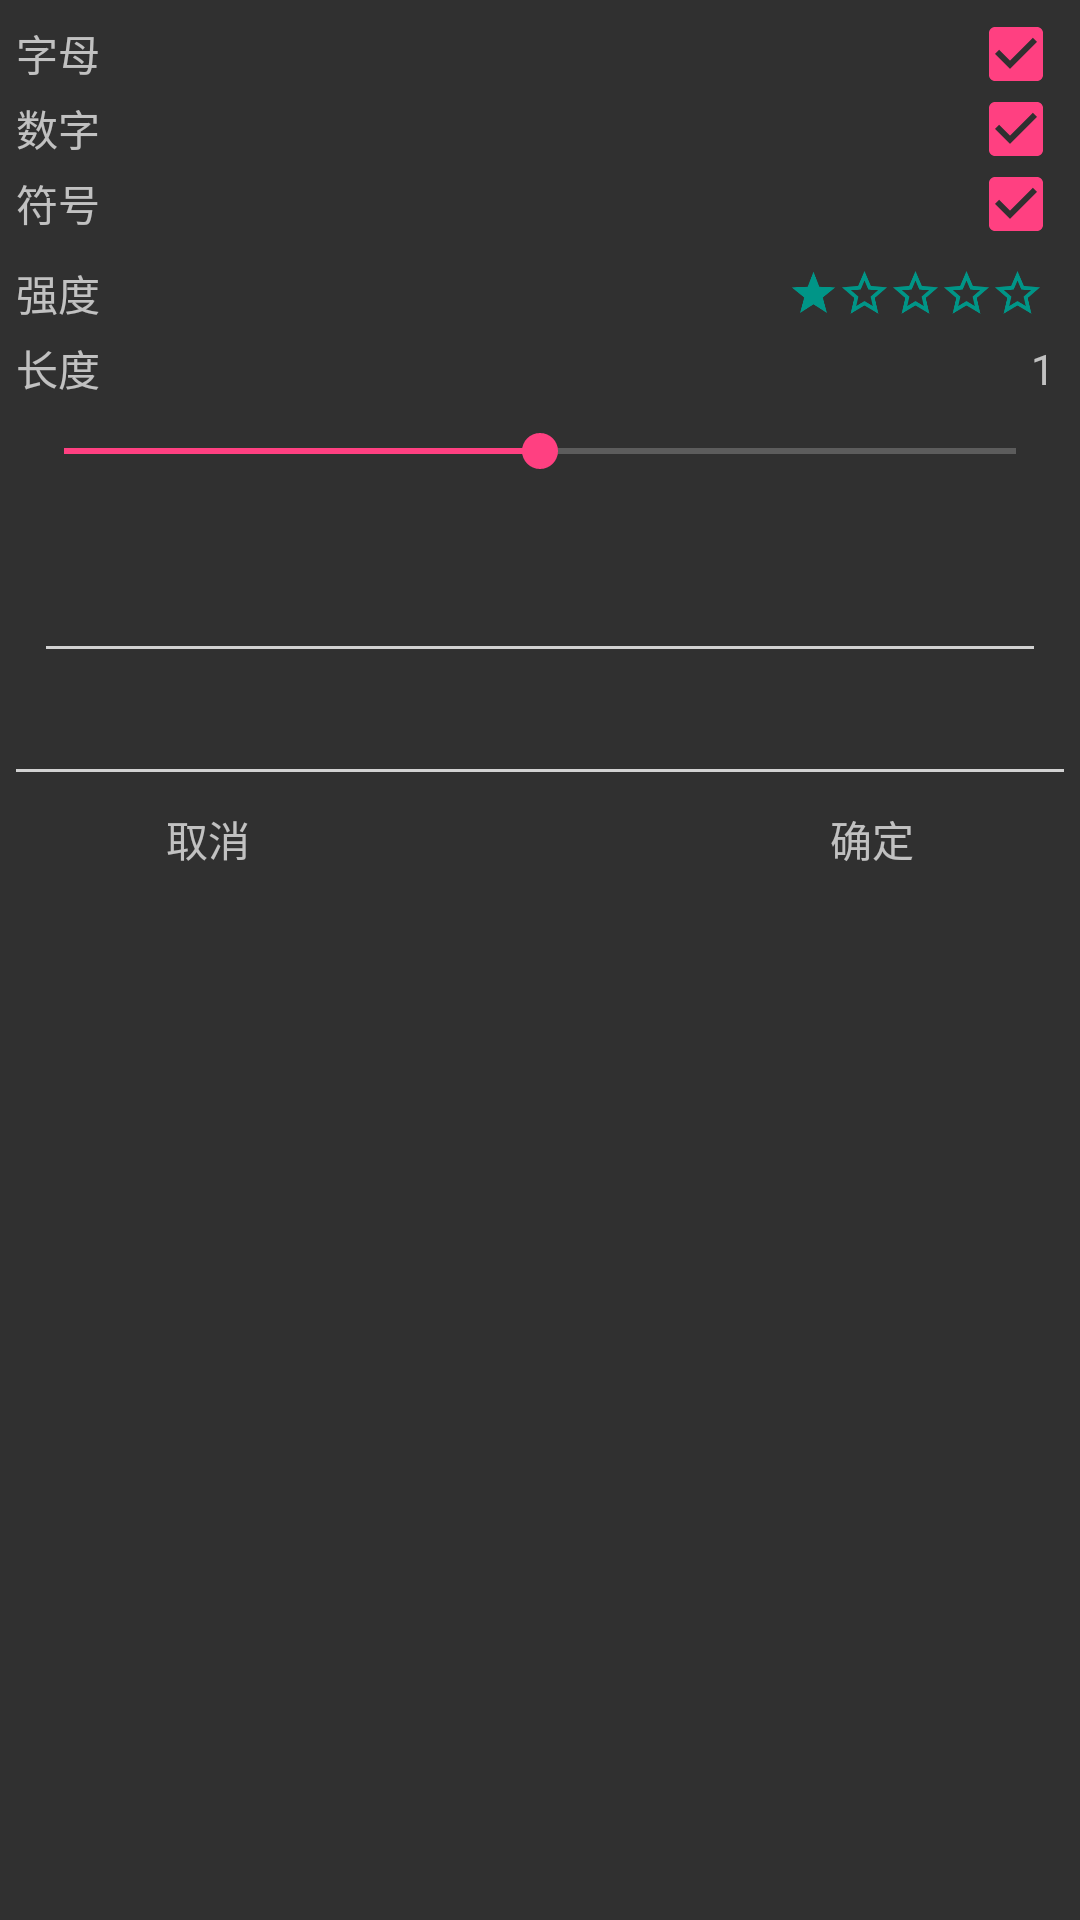

Write the Android layout XML for this screen, with the resource values it uses.
<!-- AndroidManifest.xml: application theme AppTheme -->
<!-- res/layout/activity_auto_genera_pass.xml -->
<?xml version="1.0" encoding="utf-8"?>
<LinearLayout xmlns:android="http://schemas.android.com/apk/res/android"
              android:layout_width="match_parent"
              android:layout_height="match_parent"
              android:orientation="vertical">

    <LinearLayout
        android:layout_width="match_parent"
        android:layout_height="match_parent"
        android:orientation="vertical"
        android:padding="16px">

        <RelativeLayout
            android:layout_width="match_parent"
            android:layout_height="25dp">

            <TextView
                android:id="@+id/tv_letter"
                android:layout_width="wrap_content"
                android:layout_height="wrap_content"
                android:text="字母"
                android:layout_centerVertical="true"
                />
            <CheckBox
                android:id="@+id/cb_letter"
                android:layout_width="wrap_content"
                android:layout_height="wrap_content"
                android:checked="true"
                android:layout_centerVertical="true"
                android:layout_alignParentRight="true"/>

        </RelativeLayout>

        <RelativeLayout
            android:layout_width="match_parent"
            android:layout_height="25dp">

            <TextView
                android:id="@+id/tv_digit"
                android:layout_width="wrap_content"
                android:layout_height="wrap_content"
                android:text="数字"
                android:layout_centerVertical="true"
                />
            <CheckBox
                android:id="@+id/cb_digit"
                android:layout_width="wrap_content"
                android:layout_height="wrap_content"
                android:checked="true"
                android:layout_centerVertical="true"
                android:layout_alignParentRight="true"/>

        </RelativeLayout>

        <RelativeLayout
            android:layout_width="match_parent"
            android:layout_height="25dp">
            <TextView
                android:id="@+id/tv_symbol"
                android:layout_width="wrap_content"
                android:layout_height="wrap_content"
                android:text="符号"
                android:layout_centerVertical="true"
                />
            <CheckBox
                android:id="@+id/cb_symbol"
                android:layout_width="wrap_content"
                android:layout_height="wrap_content"
                android:checked="true"
                android:layout_centerVertical="true"
                android:layout_alignParentRight="true"/>
        </RelativeLayout>

        <RelativeLayout
            android:layout_width="match_parent"
            android:layout_height="25dp"
            android:layout_marginTop="5dp">
            <TextView
                android:layout_width="wrap_content"
                android:layout_height="wrap_content"
                android:layout_centerVertical="true"
                android:text="强度"/>

            <ImageView
                android:id="@+id/iv_star_5"
                android:layout_width="15dp"
                android:layout_height="15dp"
                android:src="@mipmap/star_empty"
                android:layout_centerVertical="true"
                android:layout_alignParentRight="true"
                android:layout_marginRight="8dp"
                />

            <ImageView
                android:id="@+id/iv_star_4"
                android:layout_width="15dp"
                android:layout_height="15dp"
                android:layout_toLeftOf="@+id/iv_star_5"
                android:layout_centerVertical="true"
                android:src="@mipmap/star_empty"
                android:layout_marginRight="2dp"
                />

            <ImageView
                android:id="@+id/iv_star_3"
                android:layout_width="15dp"
                android:layout_height="15dp"
                android:src="@mipmap/star_empty"
                android:layout_centerVertical="true"
                android:layout_toLeftOf="@+id/iv_star_4"
                android:layout_marginRight="2dp"
                />

            <ImageView
                android:id="@+id/iv_star_2"
                android:layout_width="15dp"
                android:layout_height="15dp"
                android:layout_toLeftOf="@id/iv_star_3"
                android:src="@mipmap/star_empty"
                android:layout_centerVertical="true"
                android:layout_marginRight="2dp"/>
            
            <ImageView
                android:id="@+id/iv_star_1"
                android:layout_width="15dp"
                android:layout_height="15dp"
                android:layout_centerVertical="true"
                android:layout_toLeftOf="@id/iv_star_2"
                android:layout_marginRight="2dp"
                android:src="@mipmap/star_light"/>


        </RelativeLayout>

        <RelativeLayout
            android:layout_width="match_parent"
            android:layout_height="25dp">

            <TextView
                android:layout_width="wrap_content"
                android:layout_height="wrap_content"
                android:layout_centerVertical="true"
                android:text="长度"
                />

            <TextView
                android:id="@+id/tv_password_length"
                android:layout_width="wrap_content"
                android:layout_height="wrap_content"
                android:layout_alignParentRight="true"
                android:text="1"
                android:layout_marginRight="3dp"
                android:layout_centerVertical="true"/>
        </RelativeLayout>

        <SeekBar
            android:id="@+id/seekBar"
            android:layout_width="match_parent"
            android:layout_height="30dp"
            android:progress="50"
            />

        <EditText
            android:layout_width="match_parent"
            android:layout_height="30dp"
            android:background="@null"
            android:layout_marginRight="20dp"
            android:layout_marginLeft="20dp"
            android:layout_marginTop="20dp"
            android:textColor="@color/textColorNormal"
            />

        <View
            android:layout_width="match_parent"
            android:layout_height="1dp"
            android:background="@color/lineLight"
            android:layout_marginRight="10dp"
            android:layout_marginLeft="10dp"/>

        <View
            android:layout_width="match_parent"
            android:layout_height="1dp"
            android:background="@color/lineLight"
            android:layout_marginTop="40dp"/>

        <RelativeLayout
            android:layout_width="match_parent"
            android:layout_height="25dp"
            android:layout_marginTop="10dp">

            <TextView
                android:layout_width="wrap_content"
                android:layout_height="wrap_content"
                android:text="取消"
                android:layout_centerVertical="true"
                android:layout_marginLeft="50dp"/>

            <TextView
                android:layout_width="wrap_content"
                android:layout_height="wrap_content"
                android:text="确定"
                android:layout_alignParentRight="true"
                android:layout_centerVertical="true"
                android:layout_marginRight="50dp"/>

        </RelativeLayout>
    </LinearLayout>


</LinearLayout>
<!-- resources referenced by this layout -->
<resources>
  <color name="lineLight">#FFD1D1D1</color>
  <color name="textColorNormal">#c0c0c0</color>
  <!-- mipmap star_empty: png bitmap (mipmap-hdpi, 3857 bytes) -->
  <!-- mipmap star_light: png bitmap (mipmap-hdpi, 2769 bytes) -->
  <style name="AppTheme" parent="Theme.AppCompat.NoActionBar">
          
          <item name="colorPrimary">@color/colorPrimary</item>
          <item name="colorPrimaryDark">@color/colorPrimaryDark</item>
          <item name="colorAccent">@color/colorAccent</item>
      </style>
  <color name="colorPrimary">#3F51B5</color>
  <color name="colorPrimaryDark">#303F9F</color>
  <color name="colorAccent">#FF4081</color>
</resources>
